2-way image classification set "data" from GitHub (Natkros/Image-Classification); label vocabulary: cat, dog.

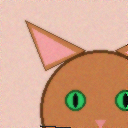
Label: cat

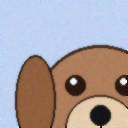
Label: dog

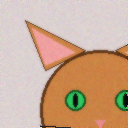
Label: cat

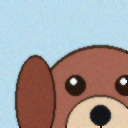
Label: dog

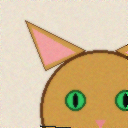
Label: cat

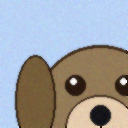
Label: dog
